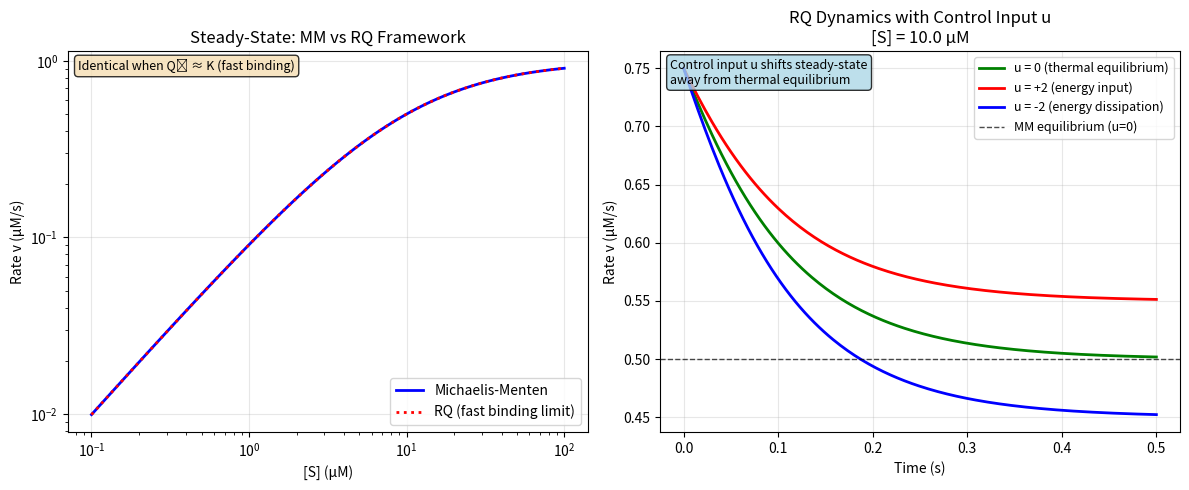

Reproduce this figure in Python.

"""
mm_log_linear_demo.py

Simple demonstration of log-linear reaction-quotient (RQ) dynamics for
Michaelis-Menten kinetics using analytical solutions.

Model: E + S <-> ES -> E + P (binding equilibrium + irreversible catalysis)

Key insight: In log-linear RQ dynamics, we evolve x = ln(Q/K) where:
- Q(t) = K * exp(-k*t + integral(u)) is the analytical solution
- When u=0 (no drive), Q(t) = K * exp(-k*t) relaxes to equilibrium
- At equilibrium (t→∞), [ES] = E_tot * K*S / (1 + K*S) gives MM kinetics
"""

import numpy as np
import matplotlib.pyplot as plt

def mm_rate(S, Vmax, Km):
    """Classic Michaelis-Menten rate law."""
    return Vmax * S / (Km + S)

def rq_analytical(t, Q0, K, k, u=0):
    """Analytical solution for log-linear RQ dynamics.
    
    From dx/dt = -k*x + u where x = ln(Q/K):
    Solution: x(t) = x₀*exp(-kt) + (u/k)(1-exp(-kt))
    Therefore: Q(t) = K * exp(x(t))
    """
    x0 = np.log(Q0 / K)
    if u == 0:
        # No drive: x(t) = x₀*exp(-kt)
        x_t = x0 * np.exp(-k * t)
    else:
        # With drive: x(t) = x₀*exp(-kt) + (u/k)(1-exp(-kt))
        x_t = x0 * np.exp(-k * t) + (u / k) * (1 - np.exp(-k * t))
    
    return K * np.exp(x_t)

def es_concentration(E_tot, S, Q):
    """Enzyme-substrate concentration from binding quotient."""
    return E_tot * Q * S / (1 + Q * S)

def demo_rq_dynamics():
    """Demonstrate log-linear RQ dynamics and its connection to MM kinetics."""
    # Parameters
    E_tot = 1.0    # enzyme total (μM) 
    K = 0.1        # binding equilibrium constant (1/μM)
    k = 10.0       # RQ relaxation rate (1/s) 
    k_cat = 1.0    # catalytic turnover (1/s)
    
    # Derived MM parameters (fast binding limit where Q₁ ≈ K)
    K_D = 1.0 / K  # dissociation constant (μM)
    V_max = k_cat * E_tot
    K_M = K_D      # in rapid equilibrium approximation
    
    # Substrate range for steady-state comparison
    S_vals = np.logspace(-1, 2, 100)  # 0.1 to 100 μM
    
    # Time points for relaxation dynamics  
    t = np.linspace(0, 0.5, 200)  # 0 to 0.5 seconds
    
    fig, (ax1, ax2) = plt.subplots(1, 2, figsize=(12, 5))
    
    # LEFT: Steady-state v(S) comparison
    # MM formula
    v_mm = mm_rate(S_vals, V_max, K_M)
    
    # RQ at equilibrium (Q = K, no dynamics)
    ES_eq = es_concentration(E_tot, S_vals, K)
    v_rq_eq = k_cat * ES_eq
    
    ax1.loglog(S_vals, v_mm, 'b-', label='Michaelis-Menten', linewidth=2)
    ax1.loglog(S_vals, v_rq_eq, 'r:', label='RQ (fast binding limit)', linewidth=2)
    ax1.set_xlabel('[S] (μM)')
    ax1.set_ylabel('Rate v (μM/s)')
    ax1.set_title('Steady-State: MM vs RQ Framework')
    ax1.legend(loc="lower right")
    ax1.grid(True, alpha=0.3)
    
    # Add annotation about the equivalence
    ax1.text(0.02, 0.95, 'Identical when Q₁ ≈ K (fast binding)', 
             transform=ax1.transAxes, fontsize=9, 
             bbox=dict(boxstyle='round', facecolor='wheat', alpha=0.8))
    
    # RIGHT: RQ dynamics with different control inputs
    S_fixed = 10.0  # fixed substrate (μM)
    Q_0 = 3.0 * K   # start 3x above equilibrium
    
    # Three cases: no drive, positive drive, negative drive
    u_values = [0.0, 2.0, -2.0]
    colors = ['green', 'red', 'blue']
    labels = ['u = 0 (thermal equilibrium)', 'u = +2 (energy input)', 'u = -2 (energy dissipation)']
    
    # Equilibrium reference (MM prediction when u=0)
    v_eq_mm = mm_rate(S_fixed, V_max, K_M)
    
    for u, color, label in zip(u_values, colors, labels):
        Q_t = rq_analytical(t, Q_0, K, k, u=u)
        ES_t = es_concentration(E_tot, S_fixed, Q_t)
        v_t = k_cat * ES_t
        ax2.plot(t, v_t, color=color, linewidth=2, label=label)
    
    ax2.axhline(y=v_eq_mm, color='black', linestyle='--', linewidth=1, alpha=0.7,
                label='MM equilibrium (u=0)')
    ax2.set_xlabel('Time (s)')
    ax2.set_ylabel('Rate v (μM/s)')
    ax2.set_title(f'RQ Dynamics with Control Input u\n[S] = {S_fixed} μM')
    ax2.legend(fontsize=9)
    ax2.grid(True, alpha=0.3)
    
    # Add annotation about control input
    ax2.text(0.02, 0.98, 'Control input u shifts steady-state\naway from thermal equilibrium', 
             transform=ax2.transAxes, fontsize=9, verticalalignment='top',
             bbox=dict(boxstyle='round', facecolor='lightblue', alpha=0.8))
    
    plt.tight_layout()
    plt.savefig('mm_rq_comparison.png', dpi=150, bbox_inches='tight')
    
    # Print key insights
    print(f"Parameters:")
    print(f"  E_tot = {E_tot} μM")
    print(f"  K = {K} μM⁻¹ (binding equilibrium constant)")  
    print(f"  K_D = 1/K = {K_D} μM (dissociation constant)")
    print(f"  k = {k} s⁻¹ (RQ relaxation rate)")
    print(f"  k_cat = {k_cat} s⁻¹ (catalytic rate)")
    print(f"\nDerived MM parameters (fast binding limit):")
    print(f"  V_max = k_cat × E_tot = {V_max} μM/s")
    print(f"  K_M ≈ K_D = {K_M} μM")
    print(f"\nRelaxation timescale: τ = 1/k = {1/k:.1f} s")


if __name__ == "__main__":
    demo_rq_dynamics()
    print("\nSaved: mm_rq_comparison.png")
    print("\nKey insights demonstrated:")
    print("• Left panel: MM and RQ frameworks are identical when Q₁ ≈ K (fast binding)")
    print("• Right panel: Control input u drives the system away from thermal equilibrium") 
    print("• u = 0: Relaxes to MM equilibrium (green curve)")
    print("• u > 0: Energy input pushes reaction quotient above equilibrium (red)")
    print("• u < 0: Energy dissipation pulls reaction quotient below equilibrium (blue)")
